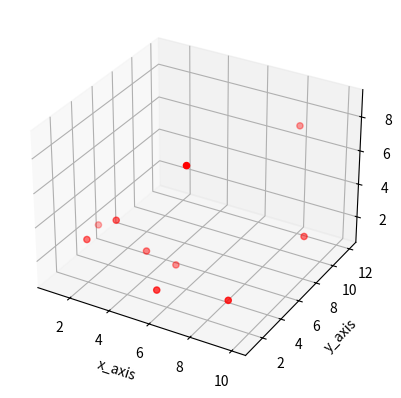

Python code for this plot:
from mpl_toolkits.mplot3d import Axes3D
import matplotlib.pyplot as plt

fig = plt.figure()
ax = fig.add_subplot(111, projection='3d')

X=[1,2,3,4,5,6,7,8,9,10]
Y=[5,2,3,4,5,1,2,12,2,8]
Z=[2,3,4,2,1,2,9,7,2,3]

ax.scatter(X,Y,Z, c='r', marker='o')

ax.set_xlabel('x_axis')
ax.set_ylabel('y_axis')
ax.set_zlabel('z_axis')

plt.show()